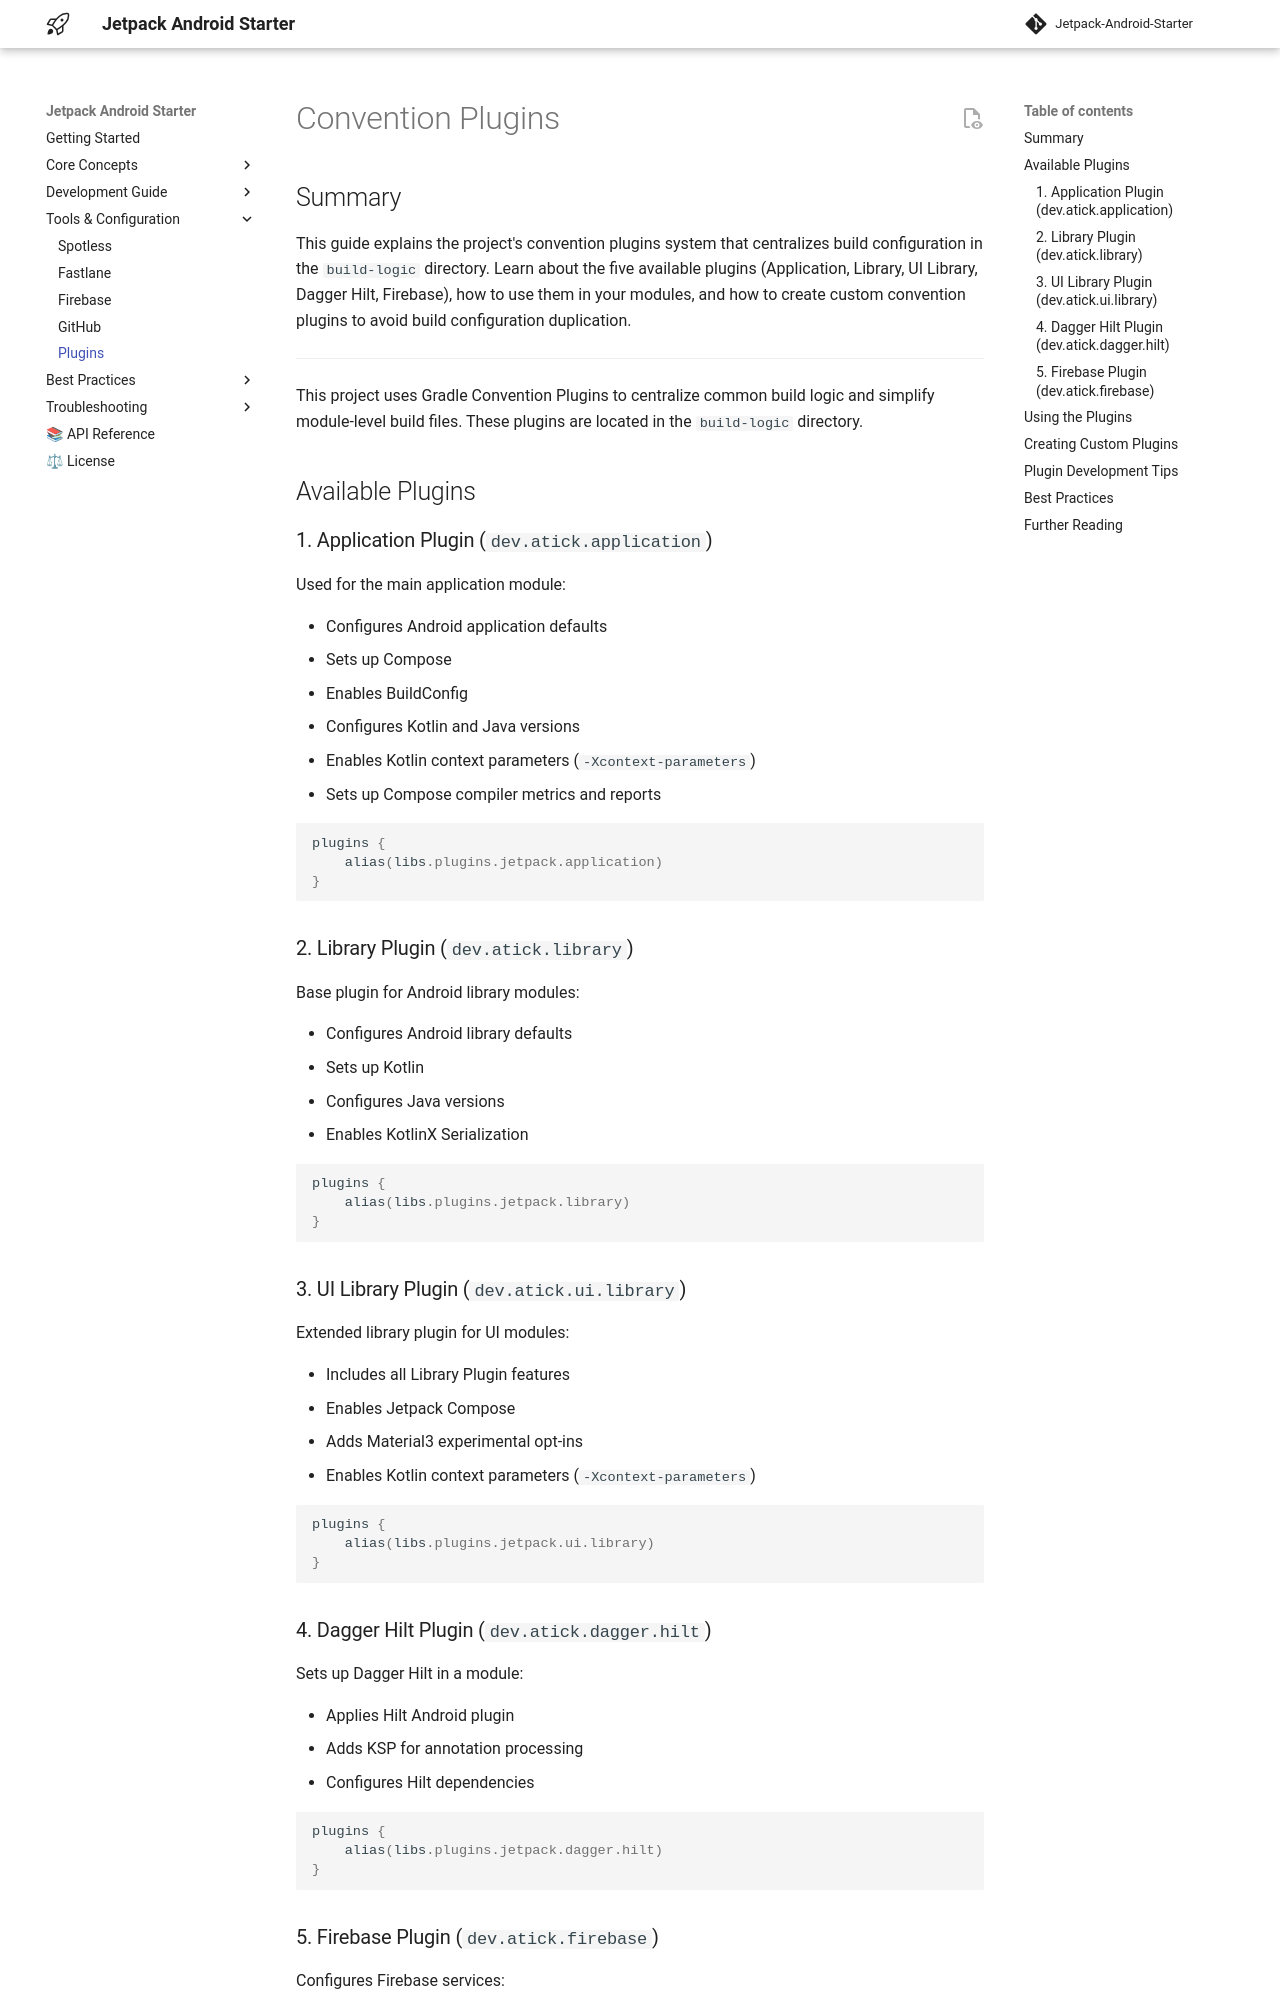

repository: bannarisoftwares/stayfocus · page: plugins/index.html · generator: mkdocs

# Convention Plugins

## Summary

This guide explains the project's convention plugins system that centralizes build configuration in
the `build-logic` directory. Learn about the five available plugins (Application, Library, UI
Library, Dagger Hilt, Firebase), how to use them in your modules, and how to create custom
convention plugins to avoid build configuration duplication.

---

This project uses Gradle Convention Plugins to centralize common build logic and simplify
module-level build files. These plugins are located in the `build-logic` directory.

## Available Plugins

### 1. Application Plugin (`dev.atick.application`)

Used for the main application module:

- Configures Android application defaults
- Sets up Compose
- Enables BuildConfig
- Configures Kotlin and Java versions
- Enables Kotlin context parameters (`-Xcontext-parameters`)
- Sets up Compose compiler metrics and reports

```kotlin
plugins {
    alias(libs.plugins.jetpack.application)
}
```

### 2. Library Plugin (`dev.atick.library`)

Base plugin for Android library modules:

- Configures Android library defaults
- Sets up Kotlin
- Configures Java versions
- Enables KotlinX Serialization

```kotlin
plugins {
    alias(libs.plugins.jetpack.library)
}
```

### 3. UI Library Plugin (`dev.atick.ui.library`)

Extended library plugin for UI modules:

- Includes all Library Plugin features
- Enables Jetpack Compose
- Adds Material3 experimental opt-ins
- Enables Kotlin context parameters (`-Xcontext-parameters`)

```kotlin
plugins {
    alias(libs.plugins.jetpack.ui.library)
}
```

### 4. Dagger Hilt Plugin (`dev.atick.dagger.hilt`)

Sets up Dagger Hilt in a module:

- Applies Hilt Android plugin
- Adds KSP for annotation processing
- Configures Hilt dependencies

```kotlin
plugins {
    alias(libs.plugins.jetpack.dagger.hilt)
}
```
